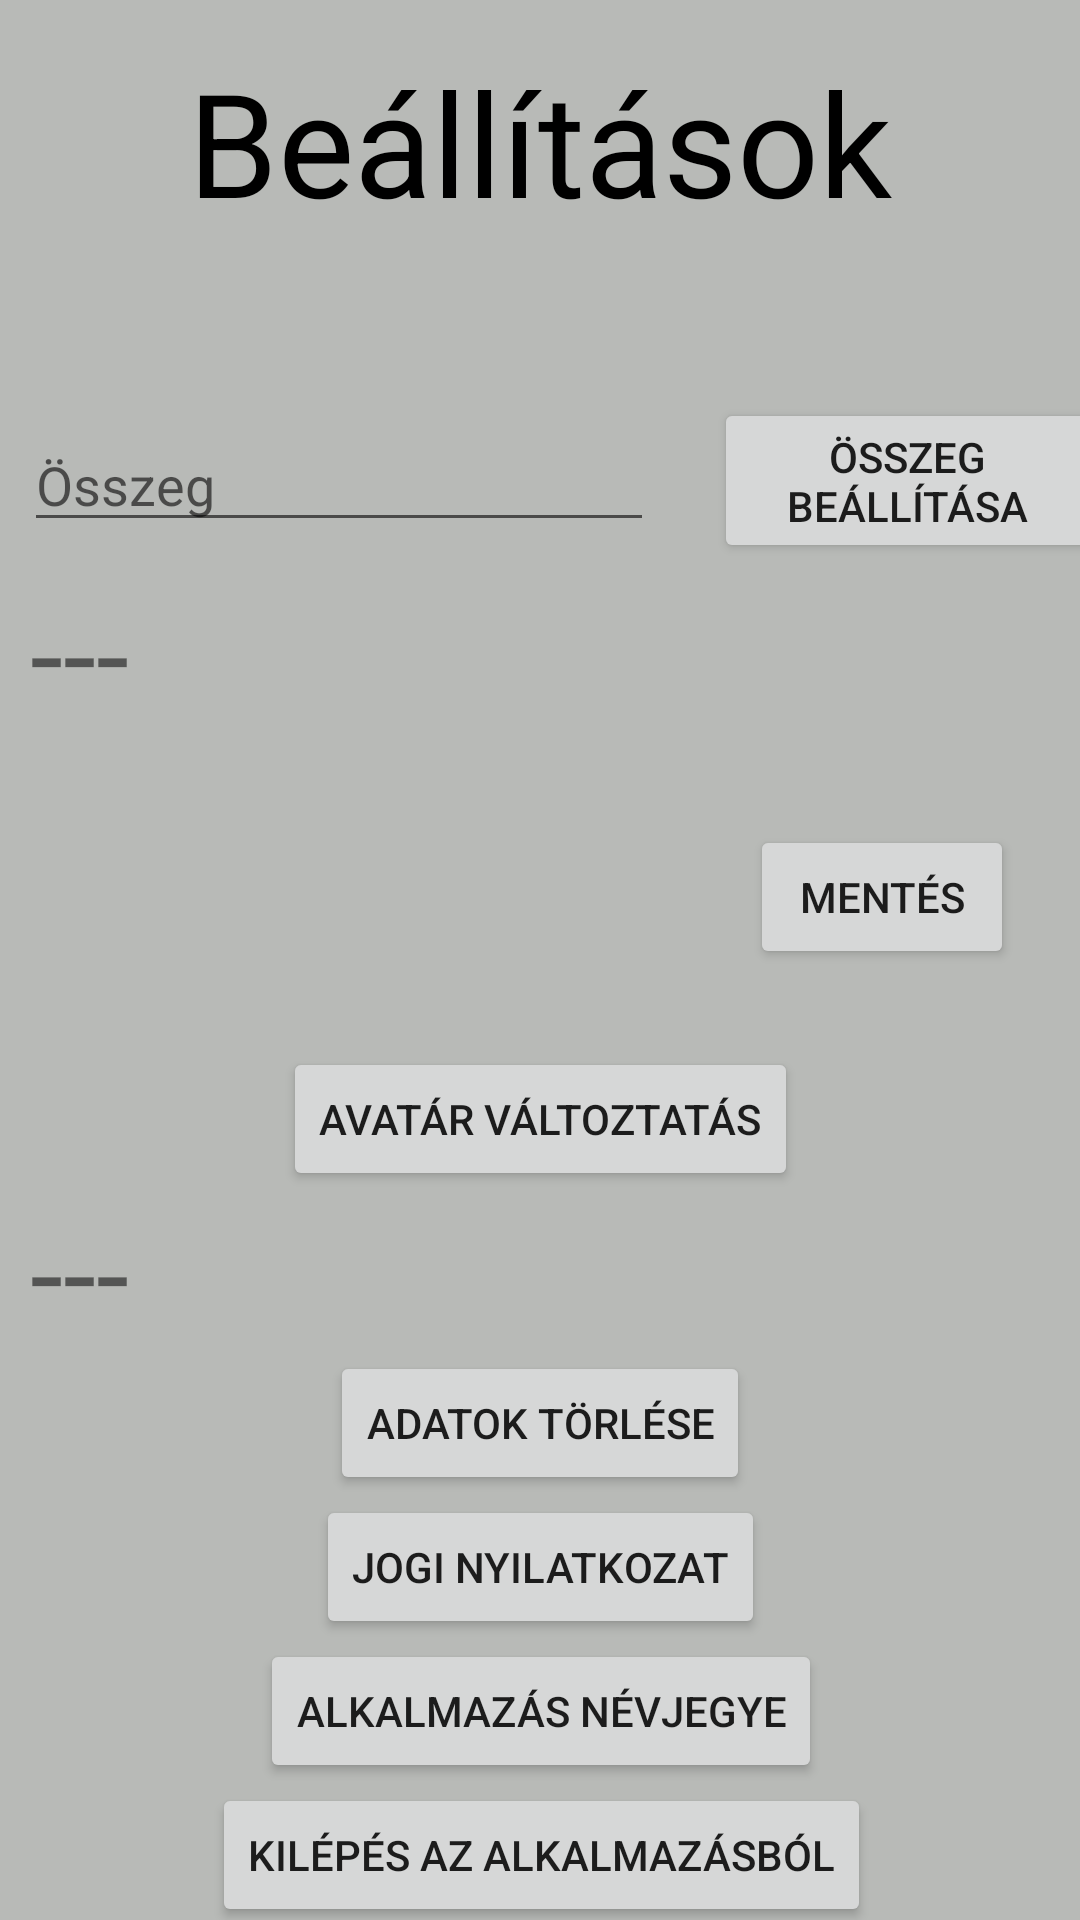

Here is an Android app screen rendered from its layout file. Give the layout XML and the strings, colors and styles it references.
<!-- AndroidManifest.xml: application theme Theme.AndroidBeadando -->
<!-- res/layout/fragment_settings.xml -->
<?xml version="1.0" encoding="utf-8"?>
<androidx.constraintlayout.widget.ConstraintLayout xmlns:android="http://schemas.android.com/apk/res/android"
    xmlns:app="http://schemas.android.com/apk/res-auto"
    xmlns:tools="http://schemas.android.com/tools"
    android:layout_width="match_parent"
    android:layout_height="match_parent"
    android:background="#B8BAB7"
    tools:context=".SettingsFragment">

    <TextView
        android:id="@+id/textView2"
        android:layout_width="wrap_content"
        android:layout_height="wrap_content"
        android:layout_marginStart="10dp"
        android:layout_marginTop="15dp"
        android:layout_marginEnd="10dp"
        android:text="Beállítások"
        android:textColor="#000000"
        android:textSize="48sp"
        app:layout_constraintEnd_toEndOf="parent"
        app:layout_constraintStart_toStartOf="parent"
        app:layout_constraintTop_toTopOf="parent" />

    <TextView
        android:id="@+id/textView11"
        android:layout_width="wrap_content"
        android:layout_height="wrap_content"
        android:layout_marginStart="10dp"
        android:layout_marginTop="10dp"
        android:text="---"
        android:textSize="40sp"
        app:layout_constraintStart_toStartOf="parent"
        app:layout_constraintTop_toBottomOf="@+id/osszegbeallit" />

    <Button
        android:id="@+id/avatarbtn"
        android:layout_width="wrap_content"
        android:layout_height="wrap_content"
        android:text="Avatár változtatás"
        app:layout_constraintEnd_toEndOf="@+id/avatarimage"
        app:layout_constraintStart_toStartOf="@+id/avatarimage"
        app:layout_constraintTop_toBottomOf="@+id/avatarimage" />

    <ImageView
        android:id="@+id/avatarimage"
        android:layout_width="100dp"
        android:layout_height="100dp"
        android:layout_marginStart="10dp"
        android:layout_marginTop="5dp"
        android:layout_marginEnd="10dp"
        app:layout_constraintEnd_toEndOf="parent"
        app:layout_constraintStart_toStartOf="parent"
        app:layout_constraintTop_toBottomOf="@+id/textView11"
        tools:src="@drawable/avatar1" />

    <TextView
        android:id="@+id/textView12"
        android:layout_width="wrap_content"
        android:layout_height="wrap_content"
        android:layout_marginStart="10dp"
        android:text="---"
        android:textSize="40sp"
        app:layout_constraintStart_toStartOf="parent"
        app:layout_constraintTop_toBottomOf="@+id/avatarbtn" />

    <Button
        android:id="@+id/button2"
        android:layout_width="wrap_content"
        android:layout_height="wrap_content"
        android:layout_marginStart="5dp"
        android:layout_marginEnd="5dp"
        android:text="Kilépés az alkalmazásból"
        app:layout_constraintEnd_toEndOf="@+id/nevbutton"
        app:layout_constraintStart_toStartOf="@+id/nevbutton"
        app:layout_constraintTop_toBottomOf="@+id/nevbutton" />

    <Button
        android:id="@+id/nyilatkozatbutton"
        android:layout_width="wrap_content"
        android:layout_height="wrap_content"
        android:layout_marginStart="5dp"
        android:layout_marginEnd="5dp"
        android:text="Jogi nyilatkozat"
        app:layout_constraintEnd_toEndOf="@+id/torlesbutton"
        app:layout_constraintStart_toStartOf="@+id/torlesbutton"
        app:layout_constraintTop_toBottomOf="@+id/torlesbutton" />

    <Button
        android:id="@+id/nevbutton"
        android:layout_width="wrap_content"
        android:layout_height="wrap_content"
        android:layout_marginStart="5dp"
        android:layout_marginEnd="5dp"
        android:text="Alkalmazás névjegye"
        app:layout_constraintEnd_toEndOf="@+id/nyilatkozatbutton"
        app:layout_constraintStart_toStartOf="@+id/nyilatkozatbutton"
        app:layout_constraintTop_toBottomOf="@+id/nyilatkozatbutton" />

    <Button
        android:id="@+id/osszegmentes"
        android:layout_width="129dp"
        android:layout_height="55dp"
        android:layout_marginStart="20dp"
        android:text="Összeg beállítása"
        app:layout_constraintBottom_toBottomOf="@+id/osszegbeallit"
        app:layout_constraintStart_toEndOf="@+id/osszegbeallit"
        app:layout_constraintTop_toTopOf="@+id/osszegbeallit" />

    <EditText
        android:id="@+id/osszegbeallit"
        android:layout_width="wrap_content"
        android:layout_height="wrap_content"
        android:layout_marginStart="8dp"
        android:layout_marginTop="60dp"
        android:ems="10"
        android:text=""
        android:hint="Összeg"
        android:inputType="textPersonName"
        app:layout_constraintStart_toStartOf="parent"
        app:layout_constraintTop_toBottomOf="@+id/textView2"
        tools:ignore="SpeakableTextPresentCheck,TouchTargetSizeCheck" />

    <Button
        android:id="@+id/torlesbutton"
        android:layout_width="wrap_content"
        android:layout_height="wrap_content"
        android:layout_marginStart="5dp"
        android:layout_marginEnd="5dp"
        android:text="Adatok törlése"
        app:layout_constraintEnd_toEndOf="parent"
        app:layout_constraintStart_toStartOf="parent"
        app:layout_constraintTop_toBottomOf="@+id/textView12" />

    <Button
        android:id="@+id/avatarmentes"
        android:layout_width="wrap_content"
        android:layout_height="wrap_content"
        android:layout_marginStart="20dp"
        android:text="Mentés"
        app:layout_constraintBottom_toBottomOf="@+id/avatarimage"
        app:layout_constraintStart_toEndOf="@+id/avatarimage"
        app:layout_constraintTop_toTopOf="@+id/avatarimage" />

</androidx.constraintlayout.widget.ConstraintLayout>
<!-- resources referenced by this layout -->
<resources>
  <!-- drawable avatar1: png bitmap (drawable, 28820 bytes) -->
  <style name="Theme.AndroidBeadando" parent="Theme.MaterialComponents.DayNight.NoActionBar">
          
          <item name="colorPrimary">@color/purple_500</item>
          <item name="colorPrimaryVariant">@color/purple_700</item>
          <item name="colorOnPrimary">@color/white</item>
          
          <item name="colorSecondary">@color/teal_200</item>
          <item name="colorSecondaryVariant">@color/teal_700</item>
          <item name="colorOnSecondary">@color/black</item>
          
          <item name="android:statusBarColor">?attr/colorPrimaryVariant</item>
          
      </style>
  <!-- not gathered from this repository: default colours our renderer supplied (Android Studio template values) -->
  <color name="purple_500">#FF6200EE</color>
  <color name="purple_700">#FF3700B3</color>
  <color name="teal_200">#FF03DAC5</color>
  <color name="teal_700">#FF018786</color>
  <color name="black">#FF000000</color>
  <color name="white">#FFFFFFFF</color>
</resources>
